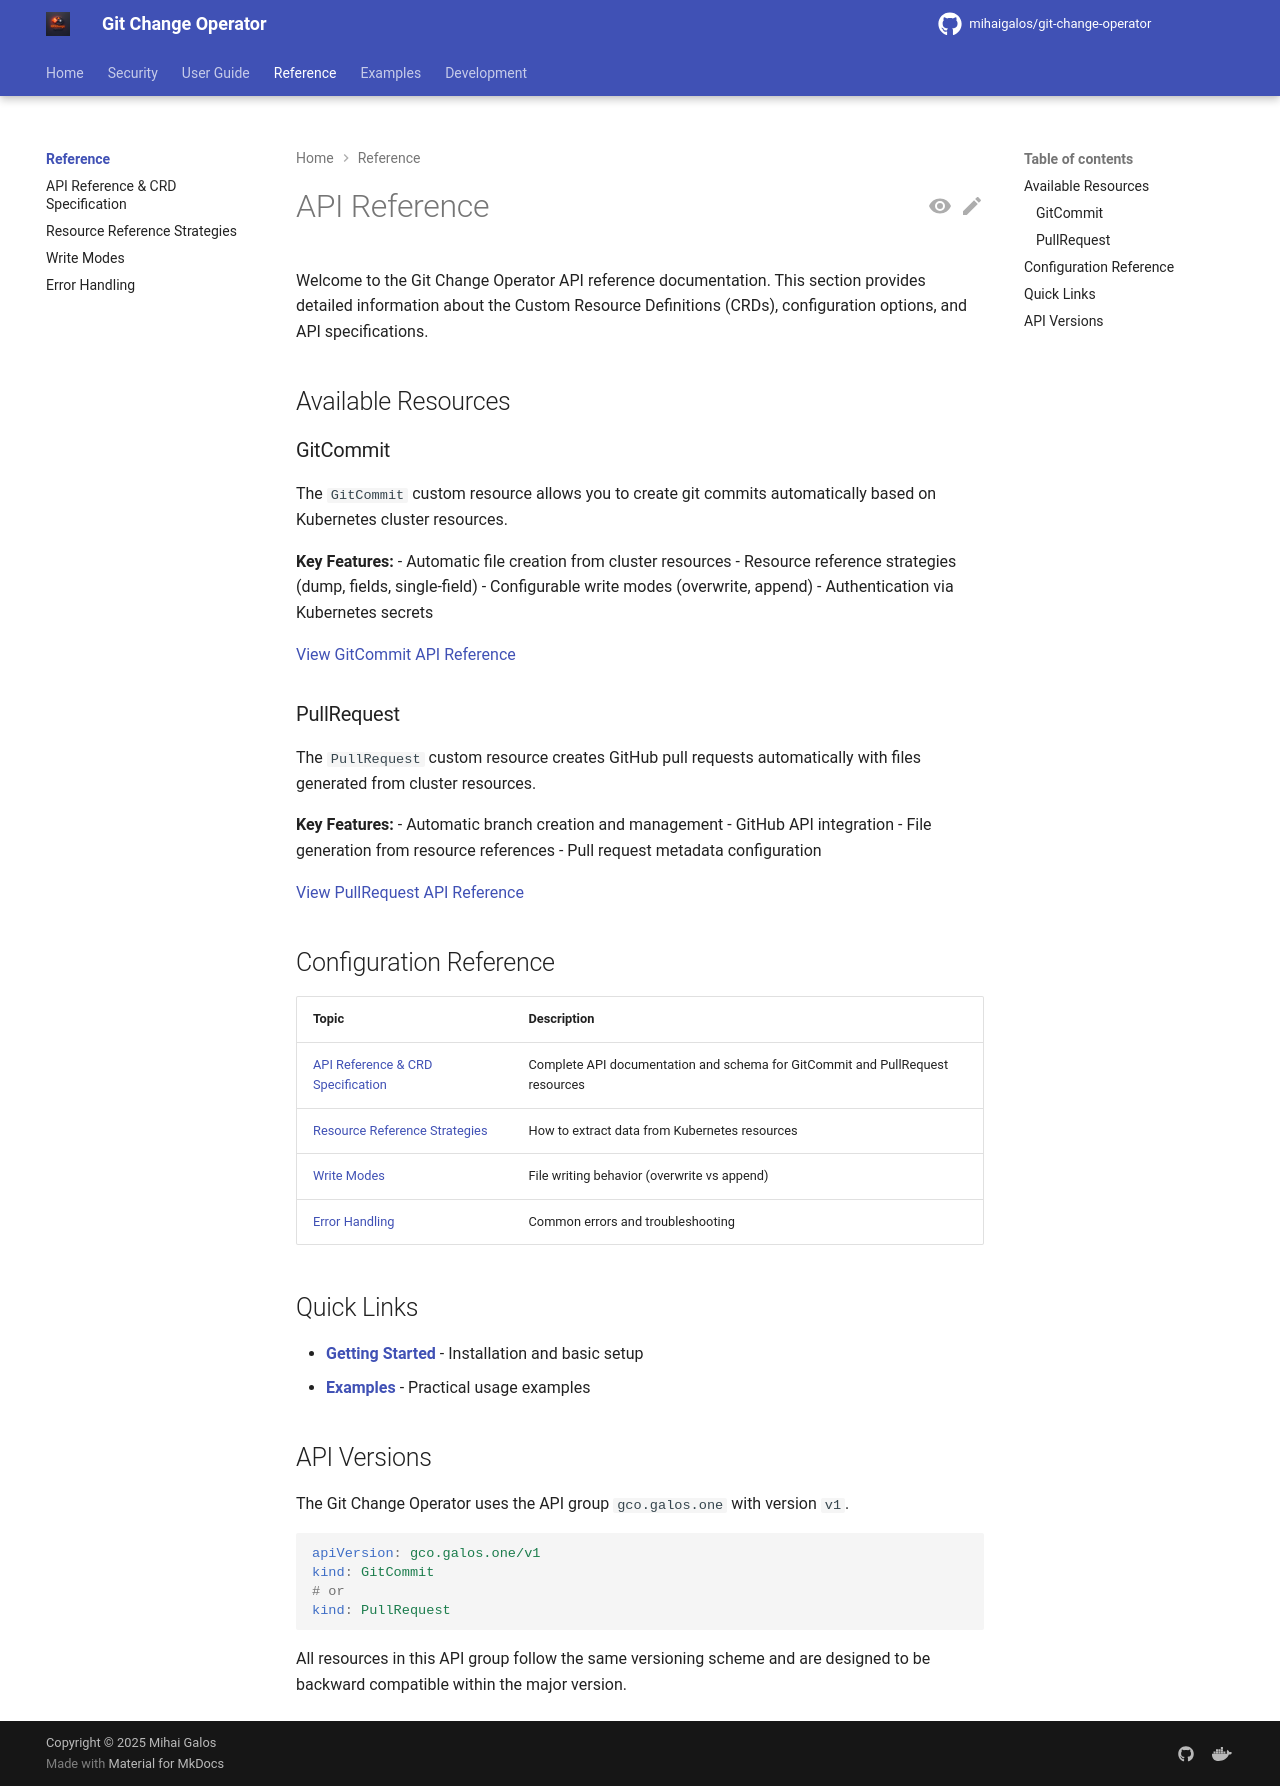

repository: mihaigalos/git-change-operator · page: 1.2.3/reference/index.html · generator: mkdocs

# API Reference

Welcome to the Git Change Operator API reference documentation. This section provides detailed information about the Custom Resource Definitions (CRDs), configuration options, and API specifications.

## Available Resources

### GitCommit
The `GitCommit` custom resource allows you to create git commits automatically based on Kubernetes cluster resources.

**Key Features:**
- Automatic file creation from cluster resources
- Resource reference strategies (dump, fields, single-field)
- Configurable write modes (overwrite, append)
- Authentication via Kubernetes secrets

[View GitCommit API Reference](crd-spec.md#gitcommit-resource)

### PullRequest
The `PullRequest` custom resource creates GitHub pull requests automatically with files generated from cluster resources.

**Key Features:**
- Automatic branch creation and management
- GitHub API integration
- File generation from resource references
- Pull request metadata configuration

[View PullRequest API Reference](crd-spec.md#pullrequest-resource)

## Configuration Reference

| Topic | Description |
|-------|-------------|
| [API Reference & CRD Specification](crd-spec.md) | Complete API documentation and schema for GitCommit and PullRequest resources |
| [Resource Reference Strategies](resource-reference-strategies.md) | How to extract data from Kubernetes resources |
| [Write Modes](write-modes.md) | File writing behavior (overwrite vs append) |
| [Error Handling](error-handling.md) | Common errors and troubleshooting |

## Quick Links

- **[Getting Started](../user-guide/index.md)** - Installation and basic setup
- **[Examples](../examples/index.md)** - Practical usage examples

## API Versions

The Git Change Operator uses the API group `gco.galos.one` with version `v1`.

```yaml
apiVersion: gco.galos.one/v1
kind: GitCommit
# or
kind: PullRequest
```

All resources in this API group follow the same versioning scheme and are designed to be backward compatible within the major version.
